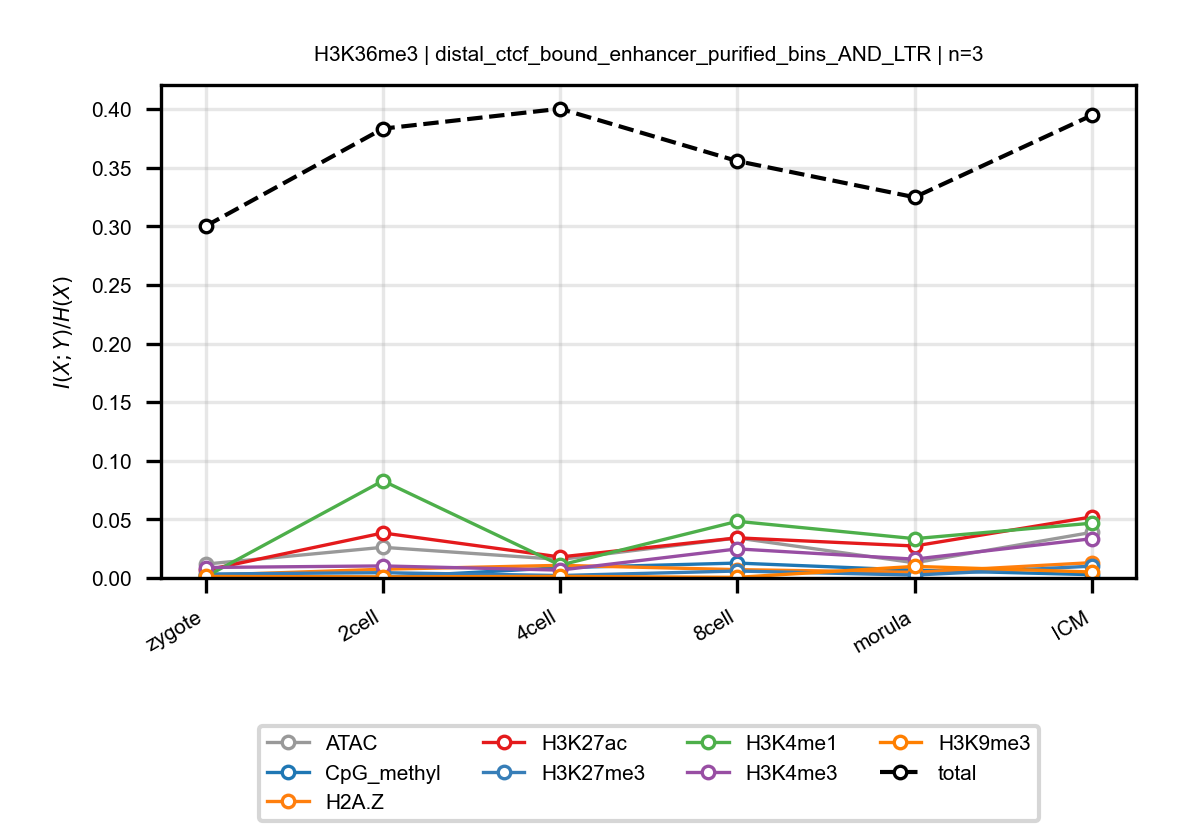

Values plotted in this chart, from the file beside it:
anchor, target, n_bins, stage, block, normalized_mi
H3K36me3, ATAC, 3, zygote, distal_ctcf_bound_enhancer_purified_bins…, 0.01185
H3K36me3, ATAC, 3, 2cell, distal_ctcf_bound_enhancer_purified_bins…, 0.02617
H3K36me3, ATAC, 3, 4cell, distal_ctcf_bound_enhancer_purified_bins…, 0.01579
H3K36me3, ATAC, 3, 8cell, distal_ctcf_bound_enhancer_purified_bins…, 0.03414
H3K36me3, ATAC, 3, morula, distal_ctcf_bound_enhancer_purified_bins…, 0.01293
H3K36me3, ATAC, 3, ICM, distal_ctcf_bound_enhancer_purified_bins…, 0.03894
H3K36me3, CpG_methyl, 3, zygote, distal_ctcf_bound_enhancer_purified_bins…, 0.001756
H3K36me3, CpG_methyl, 3, 2cell, distal_ctcf_bound_enhancer_purified_bins…, 0.0005774
H3K36me3, CpG_methyl, 3, 4cell, distal_ctcf_bound_enhancer_purified_bins…, 0.00875
H3K36me3, CpG_methyl, 3, 8cell, distal_ctcf_bound_enhancer_purified_bins…, 0.01272
H3K36me3, CpG_methyl, 3, morula, distal_ctcf_bound_enhancer_purified_bins…, 0.006631
H3K36me3, CpG_methyl, 3, ICM, distal_ctcf_bound_enhancer_purified_bins…, 0.002812
H3K36me3, H2A.Z, 3, zygote, distal_ctcf_bound_enhancer_purified_bins…, 0.002342
H3K36me3, H2A.Z, 3, 2cell, distal_ctcf_bound_enhancer_purified_bins…, 0.007451
H3K36me3, H2A.Z, 3, 4cell, distal_ctcf_bound_enhancer_purified_bins…, 0.01078
H3K36me3, H2A.Z, 3, 8cell, distal_ctcf_bound_enhancer_purified_bins…, 0.007126
H3K36me3, H2A.Z, 3, morula, distal_ctcf_bound_enhancer_purified_bins…, 0.004796
H3K36me3, H2A.Z, 3, ICM, distal_ctcf_bound_enhancer_purified_bins…, 0.01308
H3K36me3, H3K27ac, 3, zygote, distal_ctcf_bound_enhancer_purified_bins…, 0.006563
H3K36me3, H3K27ac, 3, 2cell, distal_ctcf_bound_enhancer_purified_bins…, 0.03842
H3K36me3, H3K27ac, 3, 4cell, distal_ctcf_bound_enhancer_purified_bins…, 0.01791
H3K36me3, H3K27ac, 3, 8cell, distal_ctcf_bound_enhancer_purified_bins…, 0.03424
H3K36me3, H3K27ac, 3, morula, distal_ctcf_bound_enhancer_purified_bins…, 0.02728
H3K36me3, H3K27ac, 3, ICM, distal_ctcf_bound_enhancer_purified_bins…, 0.0521
H3K36me3, H3K27me3, 3, zygote, distal_ctcf_bound_enhancer_purified_bins…, 0.003362
H3K36me3, H3K27me3, 3, 2cell, distal_ctcf_bound_enhancer_purified_bins…, 0.004515
H3K36me3, H3K27me3, 3, 4cell, distal_ctcf_bound_enhancer_purified_bins…, 0.002104
H3K36me3, H3K27me3, 3, 8cell, distal_ctcf_bound_enhancer_purified_bins…, 0.005931
H3K36me3, H3K27me3, 3, morula, distal_ctcf_bound_enhancer_purified_bins…, 0.002463
H3K36me3, H3K27me3, 3, ICM, distal_ctcf_bound_enhancer_purified_bins…, 0.01008
H3K36me3, H3K4me1, 3, zygote, distal_ctcf_bound_enhancer_purified_bins…, 0.001057
H3K36me3, H3K4me1, 3, 2cell, distal_ctcf_bound_enhancer_purified_bins…, 0.08292
H3K36me3, H3K4me1, 3, 4cell, distal_ctcf_bound_enhancer_purified_bins…, 0.01095
H3K36me3, H3K4me1, 3, 8cell, distal_ctcf_bound_enhancer_purified_bins…, 0.04834
H3K36me3, H3K4me1, 3, morula, distal_ctcf_bound_enhancer_purified_bins…, 0.03354
H3K36me3, H3K4me1, 3, ICM, distal_ctcf_bound_enhancer_purified_bins…, 0.04676
H3K36me3, H3K4me3, 3, zygote, distal_ctcf_bound_enhancer_purified_bins…, 0.00893
H3K36me3, H3K4me3, 3, 2cell, distal_ctcf_bound_enhancer_purified_bins…, 0.01028
H3K36me3, H3K4me3, 3, 4cell, distal_ctcf_bound_enhancer_purified_bins…, 0.006698
H3K36me3, H3K4me3, 3, 8cell, distal_ctcf_bound_enhancer_purified_bins…, 0.02481
H3K36me3, H3K4me3, 3, morula, distal_ctcf_bound_enhancer_purified_bins…, 0.01606
H3K36me3, H3K4me3, 3, ICM, distal_ctcf_bound_enhancer_purified_bins…, 0.03351
H3K36me3, H3K9me3, 3, zygote, distal_ctcf_bound_enhancer_purified_bins…, 0.001282
H3K36me3, H3K9me3, 3, 2cell, distal_ctcf_bound_enhancer_purified_bins…, 0.0009297
H3K36me3, H3K9me3, 3, 4cell, distal_ctcf_bound_enhancer_purified_bins…, 0.001325
H3K36me3, H3K9me3, 3, 8cell, distal_ctcf_bound_enhancer_purified_bins…, 0.0005326
H3K36me3, H3K9me3, 3, morula, distal_ctcf_bound_enhancer_purified_bins…, 0.00988
H3K36me3, H3K9me3, 3, ICM, distal_ctcf_bound_enhancer_purified_bins…, 0.005099
H3K36me3, total, 3, zygote, distal_ctcf_bound_enhancer_purified_bins…, 0.3003
H3K36me3, total, 3, 2cell, distal_ctcf_bound_enhancer_purified_bins…, 0.3834
H3K36me3, total, 3, 4cell, distal_ctcf_bound_enhancer_purified_bins…, 0.4004
H3K36me3, total, 3, 8cell, distal_ctcf_bound_enhancer_purified_bins…, 0.3558
H3K36me3, total, 3, morula, distal_ctcf_bound_enhancer_purified_bins…, 0.3249
H3K36me3, total, 3, ICM, distal_ctcf_bound_enhancer_purified_bins…, 0.3948
